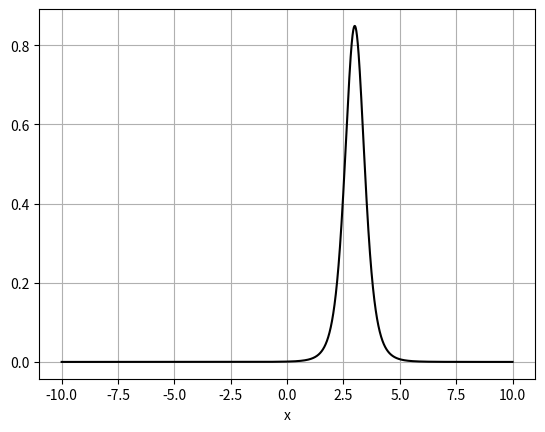

Source code (Python):
"""
This script estimates expectation values for the position
x for four given wave functions. It also plots them.

Inputs:
   PsiFunk - The expression for the unnormalized wave function.
   L       - The extension of the spatial grid 
   N       - The number of grid points

Inputs are hard coded initialy, and the function in question is 
selected by commenting in and out the adequate lines.
"""

# Import libraries (numpy and matplotlib)
import numpy as np
from matplotlib import pyplot as plt


a = 1
b = 2


# Unnormalzied wave functions (Comment in and out as fit)
def  PsiFunk(x):
  # Psi_A:
  return 1/(1+(x-3)**2)**(3/2)
  # Psi_B:
  #return np.exp(-x**2)
  # Psi_C:
  #return np.exp(-x**2)
  # Psi_D:
  #return (x+1j)*np.exp(-(x-3j-2)**2/10)

# Numerical grid parameters
L = 20
N = 10000

# Set up grid
x = np.linspace(-L/2, L/2, N)
h = x[1]-x[0]
Psi = PsiFunk(x)                 # Vector with function values

# Normalization
Norm = np.sqrt(np.trapz(np.abs(Psi)**2, dx = h))
print(Norm)
Psi = Psi/Norm  #multiplying c with psi to make the infinite integral = 1

# Calculate mean position and write result to screen
#3
index_of_max_Psi=np.argmax(np.abs(Psi))
x_max_Psi = x[index_of_max_Psi]
print(f'Most likely position: {x_max_Psi:.4f}')

#4
MeanX = np.trapz(x*np.abs(Psi)**2, x)
print(f'Mean position: {MeanX:.4f}' )

Prob = np.trapz((x>a)*(x<b)*np.abs(Psi)**2, x)
print(f'Probability: {Prob*100:.2f} %')


Psi_D_Deriv = np.zeros(N, dtype=complex)             # Allocate and declare
# End points (assume Psi = 0 outside the interval)
Psi_D_Deriv[0] =  (Psi[1])/(h**2)
Psi_D_Deriv[N-1] = -Psi[N-1]/(h**2)
# Estimate the derivative with the midpoint rule
for n in range(1,N-1):
  Psi_D_Deriv[n] = (Psi[n-1]-2*Psi[n]+Psi[n+1])/(h**2)

Mean_P_X = -np.trapz(np.abs(Psi)*np.abs(Psi_D_Deriv), x)
print(Mean_P_X)


















# Make plot
plt.figure(1)
plt.clf()
plt.plot(x, np.abs(Psi)**2, '-', color='black', label = r'$|\Psi|^2$')
plt.xlabel('x')

# Check if Psi is complex and, if so, plot real and imaginary contributions
if np.max(np.abs(np.imag(Psi)))>1e-7:     
  plt.plot(x, np.real(Psi)**2, '--', color = 'blue', 
           label = r'$(Re \; \Psi)^2$')
  plt.plot(x, np.imag(Psi)**2, '-.', color='red', label = r'$(Im \; \Psi)^2$')
  plt.legend()

plt.grid()
plt.show()









